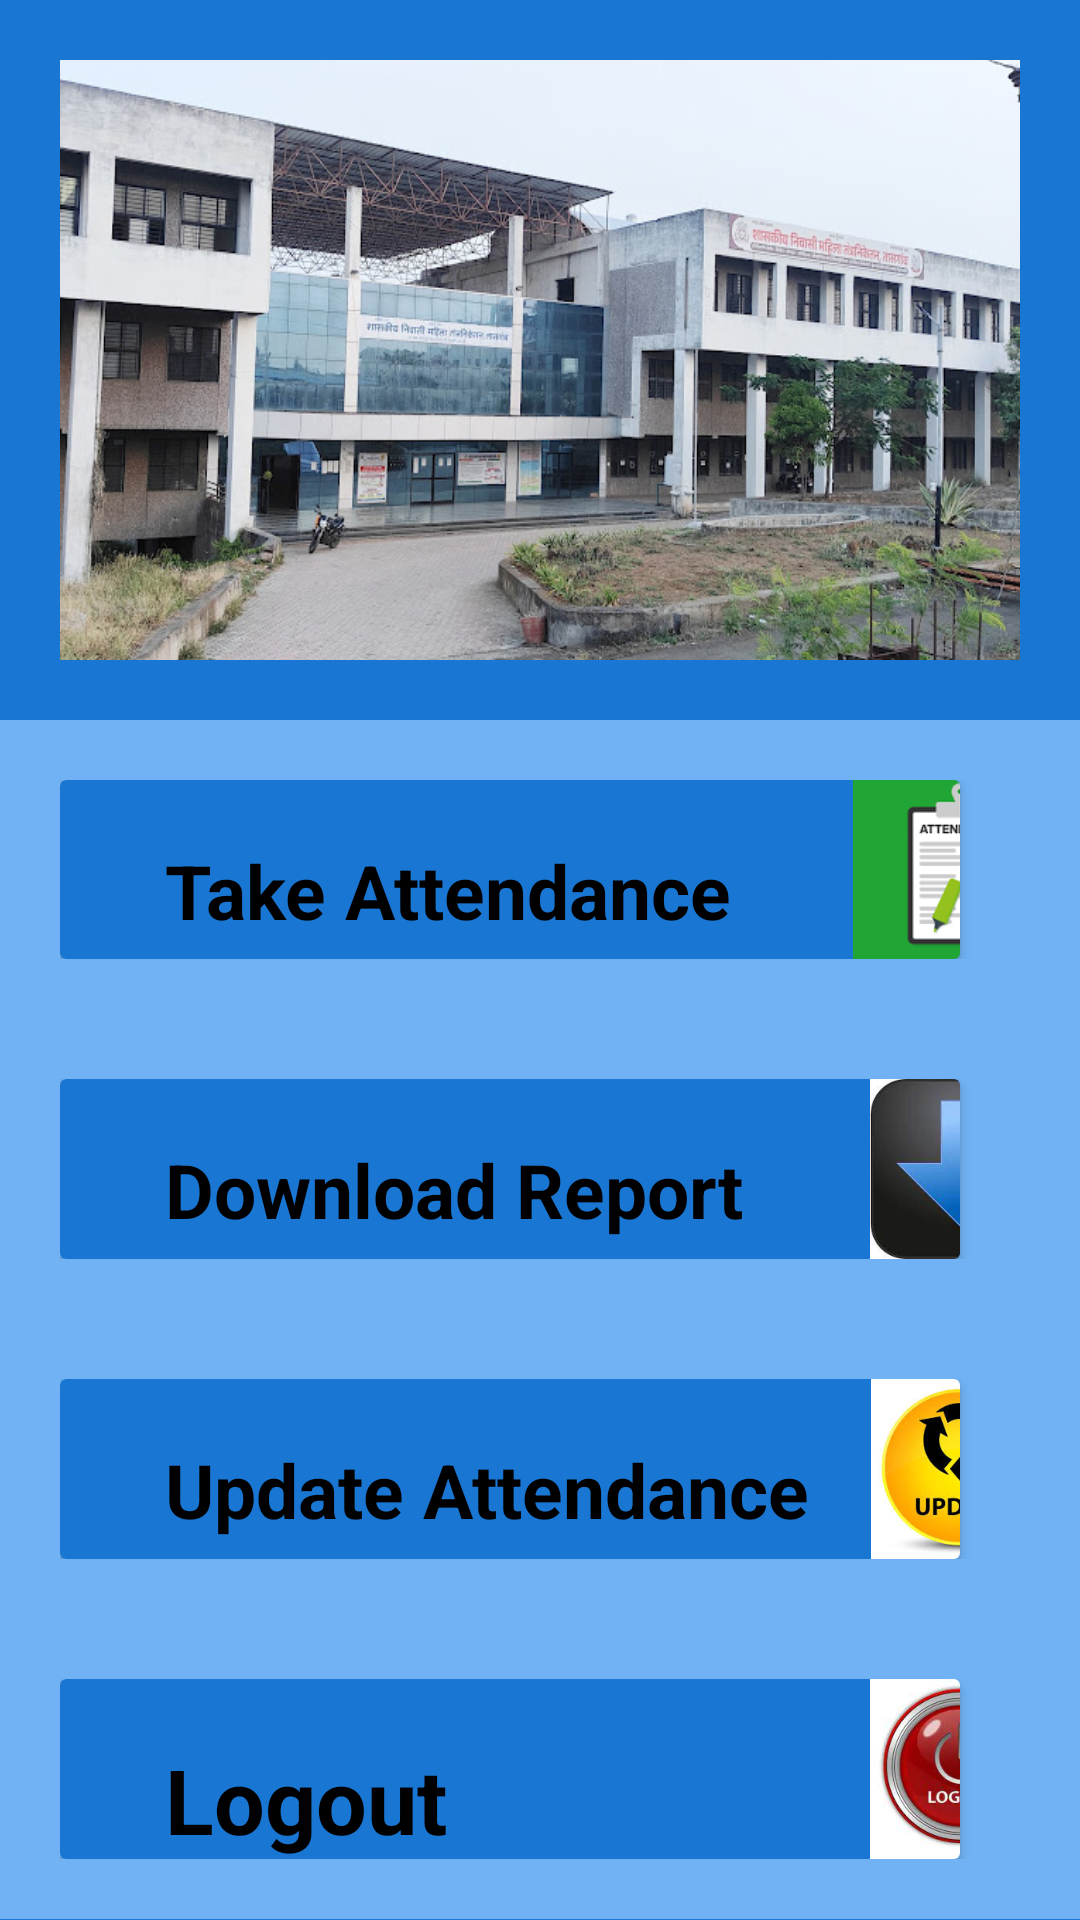

This screen was rendered from an Android layout file. Write that file and the resources it references.
<!-- AndroidManifest.xml: activity theme Theme.AppCompat.DayNight.DarkActionBar -->
<!-- res/layout/activity_officer_home.xml -->
<?xml version="1.0" encoding="utf-8"?>
<LinearLayout xmlns:android="http://schemas.android.com/apk/res/android"
    xmlns:app="http://schemas.android.com/apk/res-auto"
    xmlns:tools="http://schemas.android.com/tools"
    android:layout_width="match_parent"
    android:layout_height="match_parent"
    tools:context=".officer.OfficerHomeActivity"
    android:layout_gravity="center"
    android:orientation="vertical"
    android:background="#1976D2"
    android:gravity="center">
    <LinearLayout

        android:layout_width="match_parent"
        android:layout_height="0dp"
        android:layout_weight="0.4"

        android:layout_margin="20dp"
        android:orientation="horizontal">
        <ImageView
            android:layout_width="match_parent"
            android:layout_height="match_parent"
            android:background="@drawable/img"/>
    </LinearLayout>

    <LinearLayout
        android:layout_width="match_parent"
        android:layout_height="0dp"
        android:layout_weight="0.2"
        android:padding="20dp"
        android:layout_gravity="center"
        android:orientation="horizontal"
        android:background="#70B2F4">
        <androidx.cardview.widget.CardView
            android:id="@+id/card1"
            android:onClick="btnattendClick"
            android:layout_width="match_parent"
            android:layout_height="match_parent"
            android:layout_gravity="center"
            android:backgroundTint="#1976D2"
            android:layout_marginRight="20dp"
            android:gravity="center">
            <ImageView
                android:layout_width="600dp"
                android:layout_height="match_parent"
                android:src="@drawable/img_1"/>
            <TextView
                android:layout_width="wrap_content"
                android:layout_height="wrap_content"
                android:text="Take Attendance"
                android:textColor="@color/black"
                android:layout_marginLeft="35dp"
                android:textStyle="bold"
                android:layout_marginTop="20dp"
                android:textSize="25dp"/>
        </androidx.cardview.widget.CardView>

    </LinearLayout>
    <LinearLayout
        android:layout_width="match_parent"
        android:layout_height="0dp"
        android:layout_weight="0.2"
        android:padding="20dp"
        android:layout_gravity="center"
        android:orientation="horizontal"
        android:background="#70B2F4">
        <androidx.cardview.widget.CardView
            android:id="@+id/card2"
            android:onClick="btnreportClick"
            android:layout_width="match_parent"
            android:layout_height="match_parent"
            android:layout_gravity="center"
            android:backgroundTint="#1976D2"
            android:layout_marginRight="20dp"
            android:gravity="center">
            <ImageView
                android:layout_width="560dp"
                android:layout_height="match_parent"
                android:layout_marginLeft="20dp"
                android:src="@drawable/img_3"/>
            <TextView
                android:layout_width="wrap_content"
                android:layout_height="wrap_content"
                android:text="Download Report"
                android:layout_marginLeft="35dp"
                android:textStyle="bold"
                android:textColor="@color/black"
                android:layout_marginTop="20dp"
                android:textSize="25dp"/>
        </androidx.cardview.widget.CardView>

    </LinearLayout>
    <LinearLayout
        android:layout_width="match_parent"
        android:layout_height="0dp"
        android:layout_weight="0.2"
        android:padding="20dp"
        android:layout_gravity="center"
        android:orientation="horizontal"
        android:background="#70B2F4">
        <androidx.cardview.widget.CardView
            android:id="@+id/card3"
            android:onClick="btnupdateClick"
            android:layout_width="match_parent"
            android:layout_height="match_parent"
            android:layout_gravity="center"
            android:backgroundTint="#1976D2"
            android:layout_marginRight="20dp"
            android:gravity="center">
            <ImageView
                android:layout_width="560dp"
                android:layout_height="match_parent"
                android:layout_marginLeft="20dp"
                android:src="@drawable/img_2"/>
            <TextView
                android:layout_width="wrap_content"
                android:layout_height="wrap_content"
                android:text="Update Attendance"
                android:layout_marginLeft="35dp"
                android:textStyle="bold"
                android:textColor="@color/black"
                android:layout_marginTop="20dp"
                android:textSize="25dp"/>
        </androidx.cardview.widget.CardView>

    </LinearLayout>
    <LinearLayout
        android:layout_width="match_parent"
        android:layout_height="0dp"
        android:layout_weight="0.2"
        android:padding="20dp"
        android:layout_gravity="center"
        android:orientation="horizontal"
        android:background="#70B2F4">
        <androidx.cardview.widget.CardView
            android:id="@+id/card4"
            android:onClick="btnLogoutClick"
            android:layout_width="match_parent"
            android:layout_height="match_parent"
            android:layout_gravity="center"
            android:backgroundTint="#1976D2"
            android:layout_marginRight="20dp"
            android:gravity="center">
            <ImageView
                android:layout_width="560dp"
                android:layout_height="match_parent"
                android:layout_marginLeft="20dp"
                android:src="@drawable/img_4"/>
            <TextView
                android:layout_width="wrap_content"
                android:layout_height="wrap_content"
                android:text="Logout"
                android:layout_marginLeft="35dp"
                android:textStyle="bold"
                android:textColor="@color/black"
                android:layout_marginTop="20dp"
                android:textSize="30dp"/>
        </androidx.cardview.widget.CardView>

    </LinearLayout>
</LinearLayout>
<!-- resources referenced by this layout -->
<resources>
  <color name="black">#FF000000</color>
  <!-- drawable img: png bitmap (drawable, 518214 bytes) -->
  <!-- drawable img_1: png bitmap (drawable, 4436 bytes) -->
  <!-- drawable img_2: png bitmap (drawable, 55076 bytes) -->
  <!-- drawable img_3: png bitmap (drawable, 40114 bytes) -->
  <!-- drawable img_4: png bitmap (drawable, 88817 bytes) -->
</resources>
